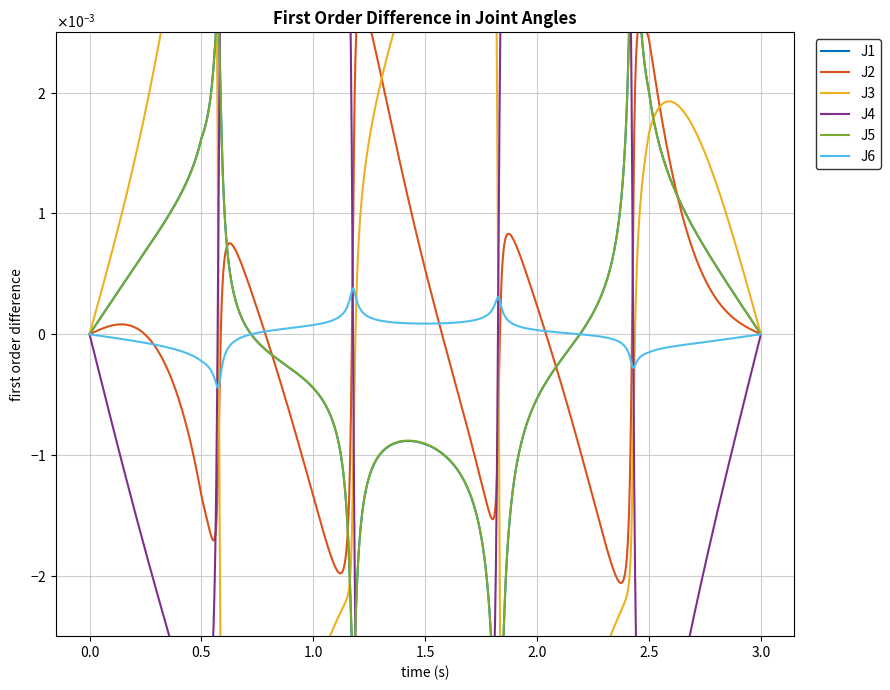

Here is the Python script that generated this plot:
import numpy as np
import matplotlib.pyplot as plt
import sys

# ==========================================
# 1. Helper Functions (數學運算核心)
# ==========================================
def ECE569_NearZero(z): return abs(z) < 1e-9

def ECE569_VecTose3(V):
    V = np.array(V, dtype=float).flatten()
    if V.size < 6: return np.zeros((4,4))
    omega = V[0:3]; v = V[3:6]
    so3mat = np.array([[0, -omega[2], omega[1]], [omega[2], 0, -omega[0]], [-omega[1], omega[0], 0]])
    return np.vstack((np.column_stack((so3mat, v)), [0, 0, 0, 0]))

def ECE569_se3ToVec(se3mat):
    return np.array([se3mat[2, 1], se3mat[0, 2], se3mat[1, 0], se3mat[0, 3], se3mat[1, 3], se3mat[2, 3]])

def ECE569_TransInv(T):
    R = T[0:3, 0:3]; p = T[0:3, 3]
    return np.vstack((np.column_stack((R.T, -np.dot(R.T, p))), [0, 0, 0, 1]))

def ECE569_Adjoint(T):
    R = T[0:3, 0:3]; p = T[0:3, 3]
    p_skew = np.array([[0, -p[2], p[1]], [p[2], 0, -p[0]], [-p[1], p[0], 0]])
    return np.vstack((np.column_stack((R, np.zeros((3, 3)))), np.column_stack((np.dot(p_skew, R), R))))

def ECE569_MatrixLog6(T):
    R = T[0:3, 0:3]; p = T[0:3, 3]
    acosinput = (np.trace(R) - 1) / 2.0
    if acosinput >= 1: return np.vstack((np.column_stack((np.zeros((3, 3)), p)), [0, 0, 0, 0]))
    elif acosinput <= -1:
        if not ECE569_NearZero(1 + R[2, 2]): omg = (1.0 / np.sqrt(2 * (1 + R[2, 2]))) * np.array([R[0, 2], R[1, 2], 1 + R[2, 2]])
        elif not ECE569_NearZero(1 + R[1, 1]): omg = (1.0 / np.sqrt(2 * (1 + R[1, 1]))) * np.array([R[0, 1], 1 + R[1, 1], R[2, 1]])
        else: omg = (1.0 / np.sqrt(2 * (1 + R[0, 0]))) * np.array([1 + R[0, 0], R[1, 0], R[2, 0]])
        so3mat = np.array([[0, -omg[2], omg[1]], [omg[2], 0, -omg[0]], [-omg[1], omg[0], 0]]) * np.pi
        return np.vstack((np.column_stack((so3mat, p)), [0, 0, 0, 0])) 
    else:
        theta = np.arccos(acosinput)
        so3mat = theta / (2 * np.sin(theta)) * (R - R.T)
        omgmat = so3mat / theta
        G_inv = np.eye(3)/theta - 0.5*omgmat + (1/theta - 0.5/np.tan(theta/2))*np.dot(omgmat,omgmat)
        v = np.dot(G_inv, p)
        return np.vstack((np.column_stack((so3mat, v*theta)), [0, 0, 0, 0]))

def ECE569_MatrixExp6(se3mat):
    se3mat = np.array(se3mat)
    omgtheta = np.array([se3mat[2, 1], se3mat[0, 2], se3mat[1, 0]])
    theta = np.linalg.norm(omgtheta)
    if ECE569_NearZero(theta): return np.eye(4) + se3mat
    else:
        omgmat = se3mat[0:3, 0:3] / theta
        I = np.eye(3)
        R = I + np.sin(theta) * omgmat + (1 - np.cos(theta)) * np.dot(omgmat, omgmat)
        v_vec = se3mat[0:3, 3] / theta
        p = np.dot((I*theta + (1-np.cos(theta))*omgmat + (theta-np.sin(theta))*np.dot(omgmat,omgmat)), v_vec)
        return np.vstack((np.column_stack((R, p)), [0, 0, 0, 1]))

def ECE569_FKinBody(M, Blist, thetalist):
    Blist = np.array(Blist, dtype=float).reshape(6, 6)
    T = np.array(M)
    thetalist = np.array(thetalist).flatten()
    for i in range(len(thetalist)):
        vec = Blist[:, i] * thetalist[i]
        T = np.dot(T, ECE569_MatrixExp6(ECE569_VecTose3(vec)))
    return T

def ECE569_FKinSpace(M, Slist, thetalist):
    T = np.array(M)
    thetalist = np.array(thetalist).flatten()
    for i in range(len(thetalist) - 1, -1, -1):
        vec = Slist[:, i] * thetalist[i]
        T = np.dot(ECE569_MatrixExp6(ECE569_VecTose3(vec)), T)
    return T

def ECE569_JacobianBody(Blist, thetalist):
    Blist = np.array(Blist, dtype=float)
    Jb = Blist.copy()
    T = np.eye(4)
    thetalist = np.array(thetalist).flatten()
    for i in range(len(thetalist) - 2, -1, -1):
        vec = Blist[:, i + 1] * -thetalist[i + 1]
        T = np.dot(T, ECE569_MatrixExp6(ECE569_VecTose3(vec)))
        Jb[:, i] = np.dot(ECE569_Adjoint(T), Blist[:, i])
    return Jb

def ECE569_IKinBody(body_screw_axes, M, T, thetalist0, eomg, ev):
    Bmat = np.array(body_screw_axes, dtype=float)
    thetalist = np.array(thetalist0).copy().astype(float).flatten()
    i = 0
    maxiterations = 20
    Tsb = ECE569_FKinBody(M, Bmat, thetalist)
    T_diff = np.dot(ECE569_TransInv(Tsb), T)
    Vb = ECE569_se3ToVec(ECE569_MatrixLog6(T_diff))
    err = np.linalg.norm(Vb[0:3]) > eomg or np.linalg.norm(Vb[3:6]) > ev
    while err and i < maxiterations:
        Jb = ECE569_JacobianBody(Bmat, thetalist)
        delta_theta = np.dot(np.linalg.pinv(Jb), Vb)
        thetalist = thetalist + delta_theta
        thetalist = thetalist.flatten()
        i += 1
        Tsb = ECE569_FKinBody(M, Bmat, thetalist)
        T_diff = np.dot(ECE569_TransInv(Tsb), T)
        Vb = ECE569_se3ToVec(ECE569_MatrixLog6(T_diff))
        err = np.linalg.norm(Vb[0:3]) > eomg or np.linalg.norm(Vb[3:6]) > ev
    return (thetalist, not err)

def generate_trapezoidal_alpha(tf, dt, Amp_x, Amp_y, a, b):
    # 數值積分計算弧長
    T_period = 2 * np.pi
    dummy_alpha = np.linspace(0, T_period, 10000)
    xd_dummy = Amp_x * np.sin(a * dummy_alpha)
    yd_dummy = Amp_y * np.sin(b * dummy_alpha)
    d = np.sum(np.sqrt(np.diff(xd_dummy)**2 + np.diff(yd_dummy)**2))
    
    # 【最終修正】加速時間 ta 設為 0.5 秒
    # 根據你的截圖，斜坡在 x=0.5 處結束，這是關鍵！
    ta = 0.5
    v_peak = d / (tf - ta)
    
    t = np.arange(0, tf + dt, dt)
    alpha = np.zeros(len(t))
    
    for i in range(len(t) - 1):
        dx_dalpha = Amp_x * a * np.cos(a * alpha[i])
        dy_dalpha = Amp_y * b * np.cos(b * alpha[i])
        geom_speed = np.sqrt(dx_dalpha**2 + dy_dalpha**2)
        if geom_speed < 1e-6: geom_speed = 1e-6
        curr_t = t[i]
        if curr_t < ta: vt = v_peak * (curr_t / ta)
        elif curr_t > (tf - ta): vt = v_peak * ((tf - curr_t) / ta)
        else: vt = v_peak
        alpha[i+1] = alpha[i] + (vt / geom_speed) * dt
    return t, alpha

# ==========================================
# 4. Main Script
# ==========================================
def main():
    print("Initializing...")
    M = np.array([[-1.0, 0, 0, 0.4567], [0, 0, 1.0, 0.2232], [0, 1.0, 0, 0.0665], [0, 0, 0, 1.0]])
    S = np.array([[0, 0, 0, 0, 0, 0], [0, 1.0, 1.0, 1.0, 0, 1.0], [1.0, 0, 0, 0, -1.0, 0], 
                  [0, -0.1519, -0.1519, -0.1519, -0.1311, -0.0665], [0, 0, 0, 0, 0.4567, 0], [0, 0, 0.2435, 0.4567, 0, 0.4567]])
    theta0 = np.array([-1.6800, -1.4018, -1.8127, -2.9937, -0.8857, -0.0696], dtype=float)

    M_inv = np.linalg.inv(M)
    Ad_Minv = ECE569_Adjoint(M_inv)
    B = np.zeros((6, 6), dtype=float) 
    for i in range(6): B[:, i] = np.dot(Ad_Minv, S[:, i])

    T0 = ECE569_FKinSpace(M, S, theta0)

    # 參數設定
    Amp_x = 0.08; Amp_y = 0.12; a = 1; b = 2
    tf = 3.0; dt = 1/500.0

    print("Generating Matched Trajectory (ta=0.5)...")
    t, alpha = generate_trapezoidal_alpha(tf, dt, Amp_x, Amp_y, a, b)
    x_traj = Amp_x * np.sin(a * alpha)
    y_traj = Amp_y * np.sin(b * alpha)

    print(f"Running IK for {len(t)} steps...")
    theta_trajectory = np.zeros((6, len(t)))
    current_guess = theta0.copy()
    eomg = 1e-6; ev = 1e-6

    for k in range(len(t)):
        p_d = np.array([x_traj[k], y_traj[k], 0])
        T_d = np.eye(4); T_d[0:3, 3] = p_d
        T_target = np.dot(T0, T_d)
        
        theta_sol, success = ECE569_IKinBody(B, M, T_target, current_guess, eomg, ev)
        theta_trajectory[:, k] = theta_sol
        current_guess = theta_sol

    diff_theta = np.diff(theta_trajectory, axis=1)

    # --- Plotting ---
    plt.figure(figsize=(9, 7))
    
    matlab_colors = ['#0072BD', '#D95319', '#EDB120', '#7E2F8E', '#77AC30', '#4DBEEE']
    labels = ['J1', 'J2', 'J3', 'J4', 'J5', 'J6']
    time_steps = t[:-1]
    
    for i in range(6):
        plt.plot(time_steps, diff_theta[i, :], color=matlab_colors[i], label=labels[i], linewidth=1.5)

    plt.title('First Order Difference in Joint Angles', fontsize=12, fontweight='bold')
    plt.xlabel('time (s)', fontsize=10)
    plt.ylabel('first order difference', fontsize=10)
    plt.ticklabel_format(style='sci', axis='y', scilimits=(0,0), useMathText=True)
    
    plt.grid(True, linestyle='-', alpha=0.6)
    plt.legend(bbox_to_anchor=(1.02, 1), loc='upper left', frameon=True, edgecolor='black')
    plt.ylim([-2.5e-3, 2.5e-3]) # 固定 Y 軸範圍
    plt.tight_layout()
    plt.show()

if __name__ == "__main__":
    main()